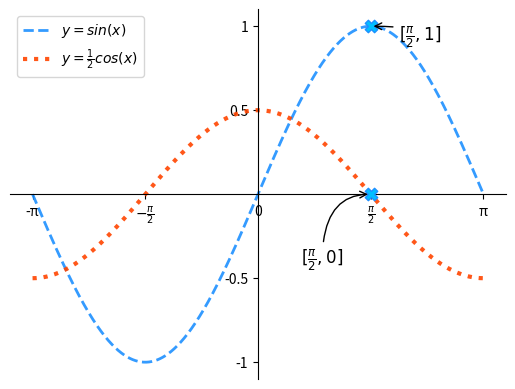

Write the Python code that produced this figure.
"""
demo02_plot.py  绘制一条正弦曲线
"""
import numpy as np
import matplotlib.pyplot as mp

# [-π,π] 拆1000个点
x = np.linspace(-np.pi, np.pi, 1000)
sin_x = np.sin(x)
# 绘制余弦曲线 y=1/2 * cos(x)
cos_x = np.cos(x) / 2
# 绘图
mp.plot(x, sin_x, linestyle='--', linewidth=2, 
		color='dodgerblue', alpha=0.9,
		label=r'$y=sin(x)$')
mp.plot(x, cos_x, linestyle=':', linewidth=3,
	    color='orangered', alpha=0.9,
	    label=r'$y=\frac{1}{2}cos(x)$')
# 修改可视范围
# mp.xlim(0, np.pi)
# mp.ylim(0, 1)

# 修改坐标刻度
x_val_list=[-np.pi, -np.pi/2, 0, np.pi/2, np.pi]
x_text_list=['-π', r'$-\frac{\pi}{2}$', '0', 
			 r'$\frac{π}{2}$', 'π']
mp.xticks(x_val_list, x_text_list)
mp.yticks([-1, -0.5, 0.5, 1], 
	      ['-1', '-0.5', '0.5', '1'])

# 设置坐标轴
ax = mp.gca()
ax.spines['top'].set_color('none')
ax.spines['right'].set_color('none')
ax.spines['left'].set_position(('data',0))
ax.spines['bottom'].set_position(('data',0))

# 绘制两个特殊点
mp.scatter([np.pi/2, np.pi/2], [0, 1], 
	marker='X', s=80, edgecolor='dodgerblue',
	facecolor='deepskyblue', zorder=3)

# 为点添加备注
ap = dict(arrowstyle='->', 
		  connectionstyle='angle3')
mp.annotate(r'$[\frac{\pi}{2}, 1]$', 
	xycoords='data', xy=(np.pi/2, 1), 
	textcoords='offset points', xytext=(20,-10),
	fontsize=12, arrowprops=ap)

mp.annotate(r'$[\frac{\pi}{2}, 0]$', 
	xycoords='data', xy=(np.pi/2, 0), 
	textcoords='offset points', xytext=(-50,-50),
	fontsize=12, arrowprops=ap)


# 显示图例
mp.legend(loc='best')
mp.show()
